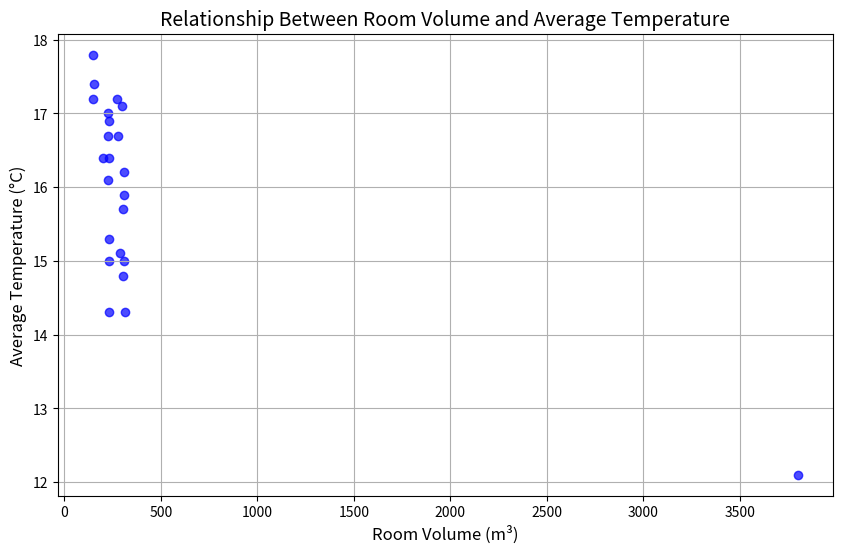

This figure's Python source:
import matplotlib.pyplot as plt

# Data from the table provided
room_data = {
    "Room": ["LE-001", "LE-002", "LE-003", "LE-006", "LE-007", "LE-008", "LE-015", "LO-101",
             "LO-102", "LO-103", "LO-106", "LO-107", "LO-108", "LO-119", "LO-201", "LO-202",
             "LO-203", "LO-301", "LO-302", "LO-304", "LO-305", "LO-308", "LO-309"],
    "Volume": [311, 314, 303, 232, 287, 232, 3800, 303, 309, 308, 228, 276, 232, 200, 231, 231, 
               224, 150, 153, 151, 301, 229, 274],
    "Temperature": [15.0, 14.3, 14.8, 14.3, 15.1, 15.0, 12.1, 15.7, 16.2, 15.9, 16.1, 16.7, 15.3,
                    16.4, 16.4, 16.9, 17.0, 17.2, 17.4, 17.8, 17.1, 16.7, 17.2]
}

# Scatter plot of Volume vs Temperature
plt.figure(figsize=(10, 6))
plt.scatter(room_data["Volume"], room_data["Temperature"], color='blue', alpha=0.7)

# Add labels and title
plt.title("Relationship Between Room Volume and Average Temperature", fontsize=14)
plt.xlabel("Room Volume (m³)", fontsize=12)
plt.ylabel("Average Temperature (°C)", fontsize=12)
plt.grid(True)
plt.show()
